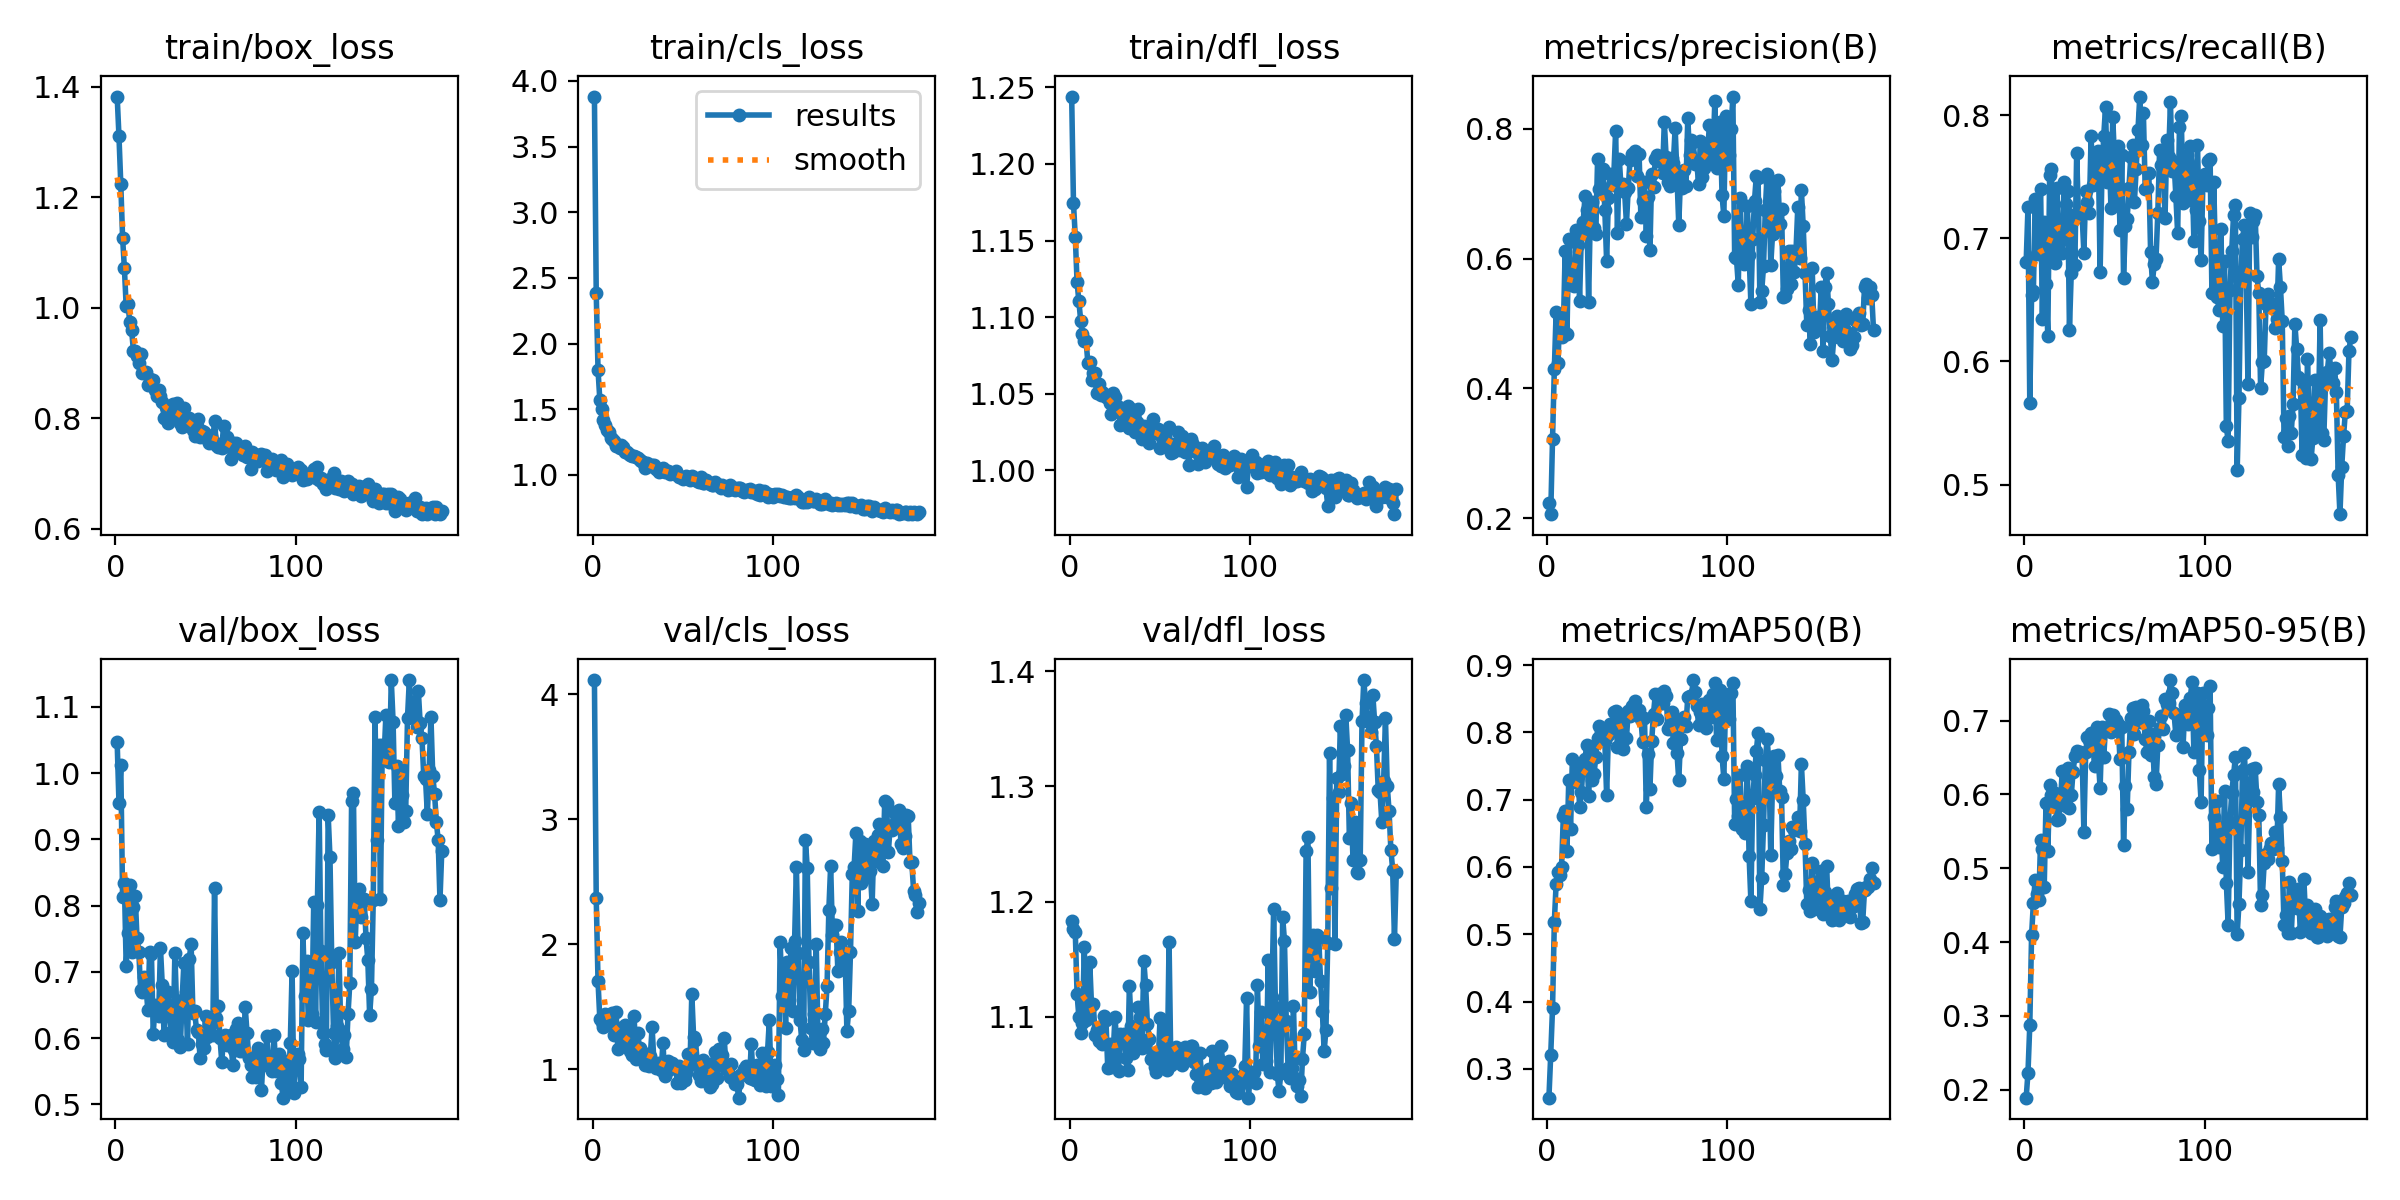

The table this chart was drawn from, first rows:
epoch, time, train/box_loss, train/cls_loss, train/dfl_loss, metrics/precision(B), metrics/recall(B), metrics/mAP50(B), metrics/mAP50-95(B), val/box_loss, val/cls_loss, val/dfl_loss, lr/pg0, lr/pg1, lr/pg2
1, 39.21, 1.382, 3.881, 1.244, 0.2233, 0.6806, 0.257, 0.1892, 1.046, 4.114, 1.183, 0.0003684, 0.0003684, 0.0003684
2, 71.35, 1.31, 2.385, 1.174, 0.2061, 0.7251, 0.3209, 0.223, 0.9542, 2.37, 1.176, 0.0007351, 0.0007351, 0.0007351
3, 102.4, 1.224, 1.799, 1.152, 0.3215, 0.5666, 0.3903, 0.2871, 1.013, 1.704, 1.174, 0.001098, 0.001098, 0.001098
4, 133.8, 1.127, 1.571, 1.123, 0.4296, 0.6542, 0.5185, 0.4093, 0.8126, 1.4, 1.12, 0.001094, 0.001094, 0.001094
5, 164.6, 1.071, 1.505, 1.11, 0.5178, 0.6572, 0.5753, 0.4533, 0.8342, 1.379, 1.1, 0.001089, 0.001089, 0.001089
6, 196, 1.002, 1.418, 1.098, 0.4387, 0.7322, 0.5922, 0.4845, 0.7085, 1.338, 1.086, 0.001084, 0.001084, 0.001084
7, 226.9, 1.006, 1.384, 1.089, 0.5119, 0.687, 0.5882, 0.4651, 0.7582, 1.447, 1.095, 0.001078, 0.001078, 0.001078
8, 259.1, 0.9733, 1.339, 1.084, 0.4798, 0.7044, 0.6006, 0.4563, 0.8314, 1.359, 1.16, 0.001073, 0.001073, 0.001073
9, 291.7, 0.9598, 1.328, 1.084, 0.4915, 0.74, 0.6758, 0.5376, 0.7294, 1.366, 1.097, 0.001067, 0.001067, 0.001067
10, 323.5, 0.9222, 1.282, 1.07, 0.6117, 0.6347, 0.6832, 0.5265, 0.7986, 1.363, 1.102, 0.001061, 0.001061, 0.001061
11, 356.3, 0.9223, 1.271, 1.071, 0.4834, 0.7133, 0.6234, 0.474, 0.8143, 1.449, 1.148, 0.001056, 0.001056, 0.001056
12, 387.4, 0.9122, 1.258, 1.059, 0.6298, 0.6632, 0.7297, 0.5884, 0.7509, 1.275, 1.11, 0.001051, 0.001051, 0.001051
13, 419.3, 0.9004, 1.22, 1.063, 0.5602, 0.6204, 0.656, 0.5227, 0.7307, 1.46, 1.111, 0.001045, 0.001045, 0.001045
14, 450.4, 0.9163, 1.217, 1.063, 0.5776, 0.7514, 0.7605, 0.6127, 0.6724, 1.164, 1.084, 0.00104, 0.00104, 0.00104
15, 481.6, 0.8821, 1.208, 1.051, 0.5575, 0.7561, 0.7305, 0.599, 0.6703, 1.328, 1.089, 0.001034, 0.001034, 0.001034
16, 512.7, 0.8838, 1.227, 1.056, 0.6445, 0.6874, 0.7265, 0.589, 0.6916, 1.268, 1.079, 0.001029, 0.001029, 0.001029
17, 544.6, 0.883, 1.209, 1.049, 0.6205, 0.6802, 0.7483, 0.6014, 0.6773, 1.196, 1.092, 0.001023, 0.001023, 0.001023
18, 575.8, 0.8593, 1.177, 1.051, 0.5354, 0.741, 0.6894, 0.5658, 0.643, 1.352, 1.077, 0.001018, 0.001018, 0.001018
19, 607.4, 0.8706, 1.174, 1.05, 0.6401, 0.6963, 0.711, 0.5671, 0.7304, 1.294, 1.101, 0.001012, 0.001012, 0.001012
20, 639.7, 0.8654, 1.161, 1.048, 0.6566, 0.702, 0.7534, 0.5886, 0.7264, 1.183, 1.098, 0.001007, 0.001007, 0.001007
21, 673.4, 0.8683, 1.15, 1.047, 0.696, 0.6882, 0.7612, 0.6318, 0.6066, 1.146, 1.056, 0.001001, 0.001001, 0.001001
22, 705.9, 0.8501, 1.141, 1.044, 0.6756, 0.7454, 0.7819, 0.6316, 0.6501, 1.117, 1.076, 0.0009955, 0.0009955, 0.0009955
23, 738, 0.8408, 1.146, 1.037, 0.533, 0.7281, 0.7055, 0.5848, 0.6446, 1.43, 1.057, 0.00099, 0.00099, 0.00099
24, 768.9, 0.8501, 1.138, 1.051, 0.6755, 0.7385, 0.779, 0.6355, 0.6337, 1.082, 1.067, 0.0009845, 0.0009845, 0.0009845
25, 799.7, 0.8398, 1.127, 1.048, 0.6877, 0.6258, 0.7295, 0.5817, 0.7362, 1.292, 1.1, 0.000979, 0.000979, 0.000979
26, 831.4, 0.8289, 1.113, 1.039, 0.6479, 0.672, 0.7375, 0.5986, 0.6806, 1.171, 1.077, 0.0009735, 0.0009735, 0.0009735
27, 862.8, 0.801, 1.106, 1.041, 0.6386, 0.7187, 0.7642, 0.6308, 0.6053, 1.139, 1.053, 0.000968, 0.000968, 0.000968
28, 895, 0.8197, 1.095, 1.03, 0.7541, 0.6786, 0.7913, 0.6516, 0.6474, 1.116, 1.085, 0.0009625, 0.0009625, 0.0009625
29, 926.1, 0.7918, 1.056, 1.03, 0.7069, 0.7693, 0.809, 0.6583, 0.6694, 1.034, 1.081, 0.000957, 0.000957, 0.000957
30, 958.1, 0.8227, 1.087, 1.038, 0.7069, 0.7176, 0.8, 0.6538, 0.6406, 1.126, 1.085, 0.0009515, 0.0009515, 0.0009515
31, 989.2, 0.8074, 1.068, 1.031, 0.738, 0.7207, 0.7954, 0.6577, 0.6087, 1.026, 1.064, 0.000946, 0.000946, 0.000946
32, 1021, 0.8253, 1.073, 1.042, 0.6751, 0.7195, 0.787, 0.6552, 0.5946, 1.111, 1.054, 0.0009405, 0.0009405, 0.0009405
33, 1052, 0.8047, 1.077, 1.028, 0.5958, 0.6883, 0.7067, 0.5492, 0.7288, 1.336, 1.127, 0.000935, 0.000935, 0.000935
34, 1083, 0.8283, 1.077, 1.04, 0.6938, 0.7386, 0.7969, 0.6572, 0.6439, 1.055, 1.092, 0.0009295, 0.0009295, 0.0009295
35, 1114, 0.8168, 1.048, 1.032, 0.7304, 0.7294, 0.8121, 0.6783, 0.5974, 1.013, 1.068, 0.000924, 0.000924, 0.000924
36, 1146, 0.7914, 1.037, 1.025, 0.7134, 0.7206, 0.8022, 0.6737, 0.5865, 1.054, 1.08, 0.0009185, 0.0009185, 0.0009185
37, 1177, 0.7835, 1.02, 1.032, 0.7295, 0.7827, 0.8303, 0.6825, 0.6575, 1.009, 1.084, 0.000913, 0.000913, 0.000913
38, 1209, 0.8192, 1.028, 1.04, 0.7972, 0.7435, 0.8314, 0.6691, 0.7133, 0.9931, 1.109, 0.0009075, 0.0009075, 0.0009075
39, 1240, 0.7995, 1.054, 1.024, 0.6392, 0.7672, 0.7789, 0.6379, 0.6695, 1.211, 1.1, 0.000902, 0.000902, 0.000902
40, 1272, 0.7867, 1.024, 1.02, 0.7541, 0.753, 0.8276, 0.6917, 0.5916, 0.9471, 1.073, 0.0008965, 0.0008965, 0.0008965
41, 1303, 0.8011, 1.026, 1.029, 0.7096, 0.7706, 0.8084, 0.6482, 0.7202, 0.9856, 1.149, 0.000891, 0.000891, 0.000891
42, 1335, 0.7924, 1.029, 1.023, 0.7146, 0.6722, 0.7752, 0.6084, 0.7427, 1.071, 1.128, 0.0008855, 0.0008855, 0.0008855
43, 1366, 0.779, 1.008, 1.024, 0.702, 0.7513, 0.8257, 0.691, 0.6382, 1.005, 1.094, 0.00088, 0.00088, 0.00088
44, 1397, 0.7669, 1.017, 1.018, 0.6541, 0.7827, 0.7923, 0.6506, 0.6405, 1.049, 1.081, 0.0008745, 0.0008745, 0.0008745
45, 1429, 0.7862, 1.014, 1.027, 0.7091, 0.8066, 0.8322, 0.6901, 0.6118, 1.016, 1.064, 0.000869, 0.000869, 0.000869
46, 1460, 0.7985, 1.026, 1.033, 0.752, 0.7457, 0.8244, 0.6882, 0.6091, 1.021, 1.067, 0.0008635, 0.0008635, 0.0008635
47, 1492, 0.7658, 0.9959, 1.026, 0.7616, 0.7761, 0.8394, 0.7088, 0.5694, 0.8949, 1.057, 0.000858, 0.000858, 0.000858
48, 1523, 0.776, 0.9811, 1.025, 0.7528, 0.7247, 0.8276, 0.6851, 0.5911, 1.026, 1.053, 0.0008525, 0.0008525, 0.0008525
49, 1555, 0.7744, 0.9865, 1.027, 0.7665, 0.7982, 0.847, 0.7069, 0.5847, 0.8934, 1.061, 0.000847, 0.000847, 0.000847
50, 1586, 0.7642, 0.9715, 1.014, 0.7267, 0.7641, 0.8304, 0.6921, 0.6334, 0.9925, 1.099, 0.0008415, 0.0008415, 0.0008415
51, 1618, 0.77, 0.9862, 1.022, 0.7608, 0.7278, 0.834, 0.7014, 0.6024, 0.9162, 1.07, 0.000836, 0.000836, 0.000836
52, 1649, 0.7546, 0.9887, 1.024, 0.6637, 0.7746, 0.8201, 0.6956, 0.6223, 0.9689, 1.091, 0.0008305, 0.0008305, 0.0008305
53, 1680, 0.7671, 0.9737, 1.025, 0.6882, 0.7071, 0.7862, 0.6484, 0.622, 1.125, 1.07, 0.000825, 0.000825, 0.000825
54, 1711, 0.758, 0.9586, 1.015, 0.7181, 0.7673, 0.8212, 0.6907, 0.6047, 1.032, 1.054, 0.0008195, 0.0008195, 0.0008195
55, 1743, 0.7956, 0.9932, 1.029, 0.6346, 0.6678, 0.6888, 0.5314, 0.8266, 1.606, 1.165, 0.000814, 0.000814, 0.000814
56, 1774, 0.7516, 0.966, 1.011, 0.6957, 0.7103, 0.7678, 0.6117, 0.6301, 1.26, 1.058, 0.0008085, 0.0008085, 0.0008085
57, 1806, 0.7485, 0.9734, 1.012, 0.6128, 0.7156, 0.7154, 0.5796, 0.6481, 1.237, 1.068, 0.000803, 0.000803, 0.000803
58, 1837, 0.753, 0.9562, 1.017, 0.7297, 0.7408, 0.788, 0.6567, 0.6006, 1.058, 1.066, 0.0007975, 0.0007975, 0.0007975
59, 1868, 0.7456, 0.9435, 1.014, 0.71, 0.7663, 0.8282, 0.7028, 0.5643, 0.9566, 1.073, 0.000792, 0.000792, 0.000792
60, 1900, 0.7864, 0.9809, 1.025, 0.754, 0.7758, 0.857, 0.7164, 0.6016, 0.9091, 1.062, 0.0007865, 0.0007865, 0.0007865
... 121 more rows
